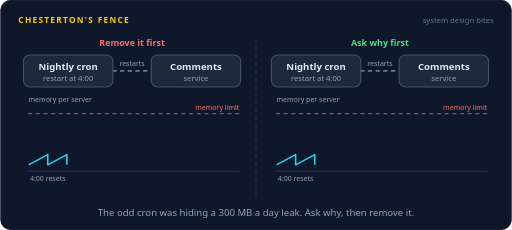
t = 0.00 s
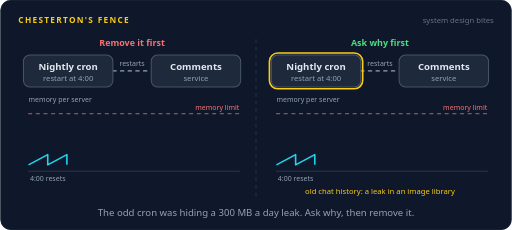
t = 1.67 s
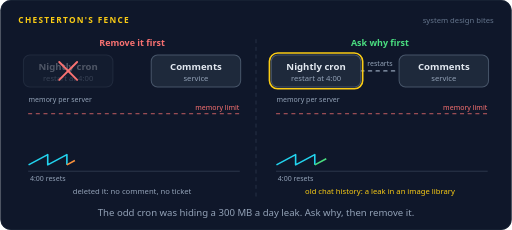
t = 3.33 s
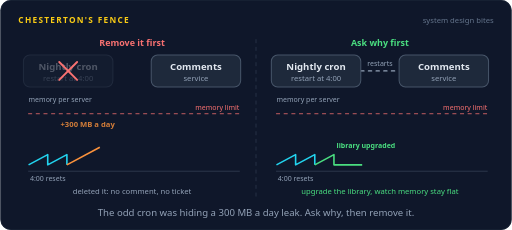
t = 5.00 s
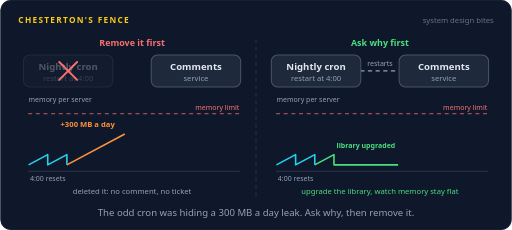
t = 6.67 s
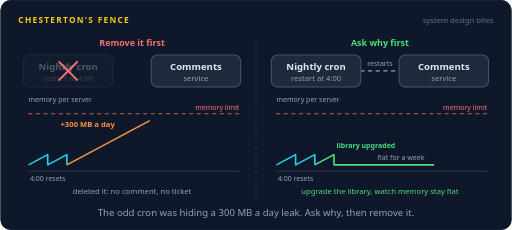
t = 8.33 s

The animated SVG that drew these frames (rendered in a browser with its animation timeline set to each time). Animation: 28 SMIL elements (animate=28); frames cover the first 8.33 s, repeats indefinitely.

<svg xmlns="http://www.w3.org/2000/svg" width="800" height="360" viewBox="0 0 800 360" role="img" aria-labelledby="title desc"><title id="title">Chesterton's fence</title><desc id="desc">A nightly cron restarts the comments service at 4:00, and memory climbs 300 MB a day between restarts. Left: an engineer deletes the cron without asking why, memory climbs for 5 days and the service dies out of memory. Right: the engineer first finds the leak in old chat history, upgrades the library, watches memory stay flat for a week, and only then deletes the cron.</desc><rect width="800" height="360" rx="16" fill="#0f172a"/><rect x="0.5" y="0.5" width="799" height="359" rx="16" fill="none" stroke="#1e293b"/><text x="28" y="36" font-family="system-ui,-apple-system,'Segoe UI',Roboto,Helvetica,Arial,sans-serif" font-size="13" font-weight="700" letter-spacing="2" fill="#facc15">CHESTERTON'S FENCE</text><text x="772" y="36" font-family="system-ui,-apple-system,'Segoe UI',Roboto,Helvetica,Arial,sans-serif" font-size="12" fill="#64748b" text-anchor="end">system design bites</text><text x="206" y="72" font-family="system-ui,-apple-system,'Segoe UI',Roboto,Helvetica,Arial,sans-serif" font-size="14" font-weight="700" fill="#f87171" text-anchor="middle">Remove it first</text><g opacity="0"><animate attributeName="opacity" dur="16s" repeatCount="indefinite" calcMode="linear" keyTimes="0;0.135;0.15;0.975;0.9833;1" values="1;1;0;0;1;1"/><path d="M176,111 L236,111" fill="none" stroke="#94a3b8" stroke-width="2" stroke-linecap="round" stroke-linejoin="round" stroke-dasharray="5 7"></path></g><text x="206" y="104" font-family="system-ui,-apple-system,'Segoe UI',Roboto,Helvetica,Arial,sans-serif" font-size="11" font-weight="400" fill="#94a3b8" text-anchor="middle" opacity="0">restarts<animate attributeName="opacity" dur="16s" repeatCount="indefinite" calcMode="linear" keyTimes="0;0.135;0.15;0.975;0.9833;1" values="1;1;0;0;1;1"/></text><text x="44" y="160" font-family="system-ui,-apple-system,'Segoe UI',Roboto,Helvetica,Arial,sans-serif" font-size="11" font-weight="400" fill="#94a3b8" text-anchor="start">memory per server</text><path d="M44,268 L374,268" fill="none" stroke="#334155" stroke-width="1.2" stroke-linecap="round" stroke-linejoin="round"></path><path d="M44,178 L374,178" fill="none" stroke="#f87171" stroke-width="1.2" stroke-linecap="round" stroke-linejoin="round" stroke-dasharray="5 7"></path><text x="374" y="172" font-family="system-ui,-apple-system,'Segoe UI',Roboto,Helvetica,Arial,sans-serif" font-size="11" font-weight="400" fill="#f87171" text-anchor="end">memory limit</text><path d="M44,258 L74,242 L74,258 L104,242 L104,258" fill="none" stroke="#22d3ee" stroke-width="2.5" stroke-linejoin="round"/><text x="74" y="284" font-family="system-ui,-apple-system,'Segoe UI',Roboto,Helvetica,Arial,sans-serif" font-size="11" font-weight="400" fill="#94a3b8" text-anchor="middle">4:00 resets</text><g><animate attributeName="opacity" dur="16s" repeatCount="indefinite" calcMode="linear" keyTimes="0;0.125;0.1625;0.9375;0.975;0.9938;1" values="1;1;0.3;0.3;0.3;1;1"/><rect x="36" y="86" width="140" height="50" rx="10" fill="#1e293b" stroke="#475569" stroke-width="1.6"/><text x="106" y="109" font-family="system-ui,-apple-system,'Segoe UI',Roboto,Helvetica,Arial,sans-serif" font-size="15" font-weight="600" fill="#e2e8f0" text-anchor="middle">Nightly cron</text><text x="106" y="126" font-family="system-ui,-apple-system,'Segoe UI',Roboto,Helvetica,Arial,sans-serif" font-size="12" font-weight="400" fill="#94a3b8" text-anchor="middle">restart at 4:00</text></g><g opacity="0"><animate attributeName="opacity" dur="16s" repeatCount="indefinite" calcMode="linear" keyTimes="0;0.125;0.14;0.9225;0.9375;1" values="0;0;1;1;0;0"/><path d="M92,97 L120,125 M120,97 L92,125" stroke="#f87171" stroke-width="3" stroke-linecap="round"/></g><rect x="236" y="86" width="140" height="50" rx="10" fill="#1e293b" stroke="#475569" stroke-width="1.6"/><text x="306" y="109" font-family="system-ui,-apple-system,'Segoe UI',Roboto,Helvetica,Arial,sans-serif" font-size="15" font-weight="600" fill="#e2e8f0" text-anchor="middle">Comments</text><text x="306" y="126" font-family="system-ui,-apple-system,'Segoe UI',Roboto,Helvetica,Arial,sans-serif" font-size="12" font-weight="400" fill="#94a3b8" text-anchor="middle">service</text><g opacity="0"><animate attributeName="opacity" dur="16s" repeatCount="indefinite" calcMode="linear" keyTimes="0;0.575;0.59;0.9225;0.9375;1" values="0;0;1;1;0;0"/><rect x="236" y="86" width="140" height="50" rx="10" fill="none" stroke="#f87171" stroke-width="2.5"/></g><path d="M104.0,258.0 L254.0,178.0" fill="none" stroke="#fb923c" stroke-width="2.5" stroke-linejoin="round" stroke-dasharray="170.0 170.0" stroke-dashoffset="170.0"><animate attributeName="stroke-dashoffset" dur="16s" repeatCount="indefinite" calcMode="linear" keyTimes="0;0.175;0.575;0.9738;0.975;1" values="170.0;170.0;0.0;0;170.0;170.0"/><animate attributeName="opacity" dur="16s" repeatCount="indefinite" calcMode="linear" keyTimes="0;0.9375;0.9625;0.975;0.9762;1" values="1;1;0;0;1;1"/></path><text x="179" y="198" font-family="system-ui,-apple-system,'Segoe UI',Roboto,Helvetica,Arial,sans-serif" font-size="12" font-weight="600" fill="#fb923c" text-anchor="end" opacity="0">+300 MB a day<animate attributeName="opacity" dur="16s" repeatCount="indefinite" calcMode="linear" keyTimes="0;0.3;0.315;0.9225;0.9375;1" values="0;0;1;1;0;0"/></text><g opacity="0"><animate attributeName="opacity" dur="16s" repeatCount="indefinite" calcMode="linear" keyTimes="0;0.575;0.59;0.9225;0.9375;1" values="0;0;1;1;0;0"/><path d="M246,170 L262,186 M262,170 L246,186" stroke="#f87171" stroke-width="3" stroke-linecap="round"/></g><circle cx="254" cy="178" r="8" fill="none" stroke="#f87171" stroke-width="2" opacity="0"><animate attributeName="r" dur="16s" repeatCount="indefinite" calcMode="linear" keyTimes="0;0.575;0.675;1" values="8;8;30;30"/><animate attributeName="opacity" dur="16s" repeatCount="indefinite" calcMode="linear" keyTimes="0;0.575;0.5762;0.675;1" values="0;0;0.9;0;0"/></circle><text x="260" y="200" font-family="system-ui,-apple-system,'Segoe UI',Roboto,Helvetica,Arial,sans-serif" font-size="11" font-weight="600" fill="#f87171" text-anchor="start" opacity="0">day 5<animate attributeName="opacity" dur="16s" repeatCount="indefinite" calcMode="linear" keyTimes="0;0.575;0.59;0.9225;0.9375;1" values="0;0;1;1;0;0"/></text><text x="206" y="304" font-family="system-ui,-apple-system,'Segoe UI',Roboto,Helvetica,Arial,sans-serif" font-size="12" font-weight="400" fill="#94a3b8" text-anchor="middle" opacity="0">deleted it: no comment, no ticket<animate attributeName="opacity" dur="16s" repeatCount="indefinite" calcMode="linear" keyTimes="0;0.125;0.14;0.5475;0.5625;1" values="0;0;1;1;0;0"/></text><text x="206" y="304" font-family="system-ui,-apple-system,'Segoe UI',Roboto,Helvetica,Arial,sans-serif" font-size="12" font-weight="600" fill="#f87171" text-anchor="middle" opacity="0">5 days later: out of memory, comments down<animate attributeName="opacity" dur="16s" repeatCount="indefinite" calcMode="linear" keyTimes="0;0.575;0.59;0.9225;0.9375;1" values="0;0;1;1;0;0"/></text><text x="594" y="72" font-family="system-ui,-apple-system,'Segoe UI',Roboto,Helvetica,Arial,sans-serif" font-size="14" font-weight="700" fill="#4ade80" text-anchor="middle">Ask why first</text><g opacity="0"><animate attributeName="opacity" dur="16s" repeatCount="indefinite" calcMode="linear" keyTimes="0;0.635;0.65;0.975;0.9833;1" values="1;1;0;0;1;1"/><path d="M564,111 L624,111" fill="none" stroke="#94a3b8" stroke-width="2" stroke-linecap="round" stroke-linejoin="round" stroke-dasharray="5 7"></path></g><text x="594" y="104" font-family="system-ui,-apple-system,'Segoe UI',Roboto,Helvetica,Arial,sans-serif" font-size="11" font-weight="400" fill="#94a3b8" text-anchor="middle" opacity="0">restarts<animate attributeName="opacity" dur="16s" repeatCount="indefinite" calcMode="linear" keyTimes="0;0.635;0.65;0.975;0.9833;1" values="1;1;0;0;1;1"/></text><text x="432" y="160" font-family="system-ui,-apple-system,'Segoe UI',Roboto,Helvetica,Arial,sans-serif" font-size="11" font-weight="400" fill="#94a3b8" text-anchor="start">memory per server</text><path d="M432,268 L762,268" fill="none" stroke="#334155" stroke-width="1.2" stroke-linecap="round" stroke-linejoin="round"></path><path d="M432,178 L762,178" fill="none" stroke="#f87171" stroke-width="1.2" stroke-linecap="round" stroke-linejoin="round" stroke-dasharray="5 7"></path><text x="762" y="172" font-family="system-ui,-apple-system,'Segoe UI',Roboto,Helvetica,Arial,sans-serif" font-size="11" font-weight="400" fill="#f87171" text-anchor="end">memory limit</text><path d="M432,258 L462,242 L462,258 L492,242 L492,258" fill="none" stroke="#22d3ee" stroke-width="2.5" stroke-linejoin="round"/><text x="462" y="284" font-family="system-ui,-apple-system,'Segoe UI',Roboto,Helvetica,Arial,sans-serif" font-size="11" font-weight="400" fill="#94a3b8" text-anchor="middle">4:00 resets</text><g><animate attributeName="opacity" dur="16s" repeatCount="indefinite" calcMode="linear" keyTimes="0;0.625;0.6625;0.9375;0.975;0.9938;1" values="1;1;0.3;0.3;0.3;1;1"/><rect x="424" y="86" width="140" height="50" rx="10" fill="#1e293b" stroke="#475569" stroke-width="1.6"/><rect x="421" y="83" width="146" height="56" rx="13" fill="none" stroke="#facc15" stroke-width="2.5" opacity="0"><animate attributeName="opacity" dur="16s" repeatCount="indefinite" calcMode="linear" keyTimes="0;0.075;0.09;0.2225;0.2375;1" values="0;0;1;1;0;0"/></rect><text x="494" y="109" font-family="system-ui,-apple-system,'Segoe UI',Roboto,Helvetica,Arial,sans-serif" font-size="15" font-weight="600" fill="#e2e8f0" text-anchor="middle">Nightly cron</text><text x="494" y="126" font-family="system-ui,-apple-system,'Segoe UI',Roboto,Helvetica,Arial,sans-serif" font-size="12" font-weight="400" fill="#94a3b8" text-anchor="middle">restart at 4:00</text></g><g opacity="0"><animate attributeName="opacity" dur="16s" repeatCount="indefinite" calcMode="linear" keyTimes="0;0.625;0.64;0.9225;0.9375;1" values="0;0;1;1;0;0"/><path d="M482,111 L490.4,119.4 L506,102.6" fill="none" stroke="#4ade80" stroke-width="3" stroke-linecap="round" stroke-linejoin="round"/></g><rect x="624" y="86" width="140" height="50" rx="10" fill="#1e293b" stroke="#475569" stroke-width="1.6"/><text x="694" y="109" font-family="system-ui,-apple-system,'Segoe UI',Roboto,Helvetica,Arial,sans-serif" font-size="15" font-weight="600" fill="#e2e8f0" text-anchor="middle">Comments</text><text x="694" y="126" font-family="system-ui,-apple-system,'Segoe UI',Roboto,Helvetica,Arial,sans-serif" font-size="12" font-weight="400" fill="#94a3b8" text-anchor="middle">service</text><path d="M492.0,258.0 L522.0,242.0 L522.0,258.0 L762.0,258.0" fill="none" stroke="#4ade80" stroke-width="2.5" stroke-linejoin="round" stroke-dasharray="290.0 290.0" stroke-dashoffset="290.0"><animate attributeName="stroke-dashoffset" dur="16s" repeatCount="indefinite" calcMode="linear" keyTimes="0;0.175;0.2306;0.2307;0.675;0.9738;0.975;1" values="290.0;290.0;256.0;240.0;0.0;0;290.0;290.0"/><animate attributeName="opacity" dur="16s" repeatCount="indefinite" calcMode="linear" keyTimes="0;0.9375;0.9625;0.975;0.9762;1" values="1;1;0;0;1;1"/></path><text x="526" y="232" font-family="system-ui,-apple-system,'Segoe UI',Roboto,Helvetica,Arial,sans-serif" font-size="11" font-weight="600" fill="#4ade80" text-anchor="start" opacity="0">library upgraded<animate attributeName="opacity" dur="16s" repeatCount="indefinite" calcMode="linear" keyTimes="0;0.25;0.265;0.9225;0.9375;1" values="0;0;1;1;0;0"/></text><text x="627" y="250" font-family="system-ui,-apple-system,'Segoe UI',Roboto,Helvetica,Arial,sans-serif" font-size="11" font-weight="400" fill="#94a3b8" text-anchor="middle" opacity="0">flat for a week<animate attributeName="opacity" dur="16s" repeatCount="indefinite" calcMode="linear" keyTimes="0;0.45;0.465;0.9225;0.9375;1" values="0;0;1;1;0;0"/></text><line x1="732" y1="218" x2="732" y2="262" stroke="#4ade80" stroke-width="1.5" stroke-dasharray="3 3" opacity="0"><animate attributeName="opacity" dur="16s" repeatCount="indefinite" calcMode="linear" keyTimes="0;0.625;0.64;0.9225;0.9375;1" values="0;0;1;1;0;0"/></line><text x="732" y="212" font-family="system-ui,-apple-system,'Segoe UI',Roboto,Helvetica,Arial,sans-serif" font-size="11" font-weight="600" fill="#4ade80" text-anchor="middle" opacity="0">then delete<animate attributeName="opacity" dur="16s" repeatCount="indefinite" calcMode="linear" keyTimes="0;0.625;0.64;0.9225;0.9375;1" values="0;0;1;1;0;0"/></text><text x="594" y="304" font-family="system-ui,-apple-system,'Segoe UI',Roboto,Helvetica,Arial,sans-serif" font-size="12" font-weight="400" fill="#facc15" text-anchor="middle" opacity="0">old chat history: a leak in an image library<animate attributeName="opacity" dur="16s" repeatCount="indefinite" calcMode="linear" keyTimes="0;0.075;0.09;0.235;0.25;1" values="0;0;1;1;0;0"/></text><text x="594" y="304" font-family="system-ui,-apple-system,'Segoe UI',Roboto,Helvetica,Arial,sans-serif" font-size="12" font-weight="400" fill="#4ade80" text-anchor="middle" opacity="0">upgrade the library, watch memory stay flat<animate attributeName="opacity" dur="16s" repeatCount="indefinite" calcMode="linear" keyTimes="0;0.25;0.265;0.61;0.625;1" values="0;0;1;1;0;0"/></text><text x="594" y="304" font-family="system-ui,-apple-system,'Segoe UI',Roboto,Helvetica,Arial,sans-serif" font-size="12" font-weight="600" fill="#4ade80" text-anchor="middle" opacity="0">now the cron can go, with a commit message<animate attributeName="opacity" dur="16s" repeatCount="indefinite" calcMode="linear" keyTimes="0;0.625;0.64;0.9225;0.9375;1" values="0;0;1;1;0;0"/></text><path d="M400,62 L400,312" fill="none" stroke="#334155" stroke-width="1" stroke-linecap="round" stroke-linejoin="round" stroke-dasharray="5 7"></path><text x="400.0" y="338" font-family="system-ui,-apple-system,'Segoe UI',Roboto,Helvetica,Arial,sans-serif" font-size="15" fill="#94a3b8" text-anchor="middle">The odd cron was hiding a 300 MB a day leak. Ask why, then remove it.</text></svg>
